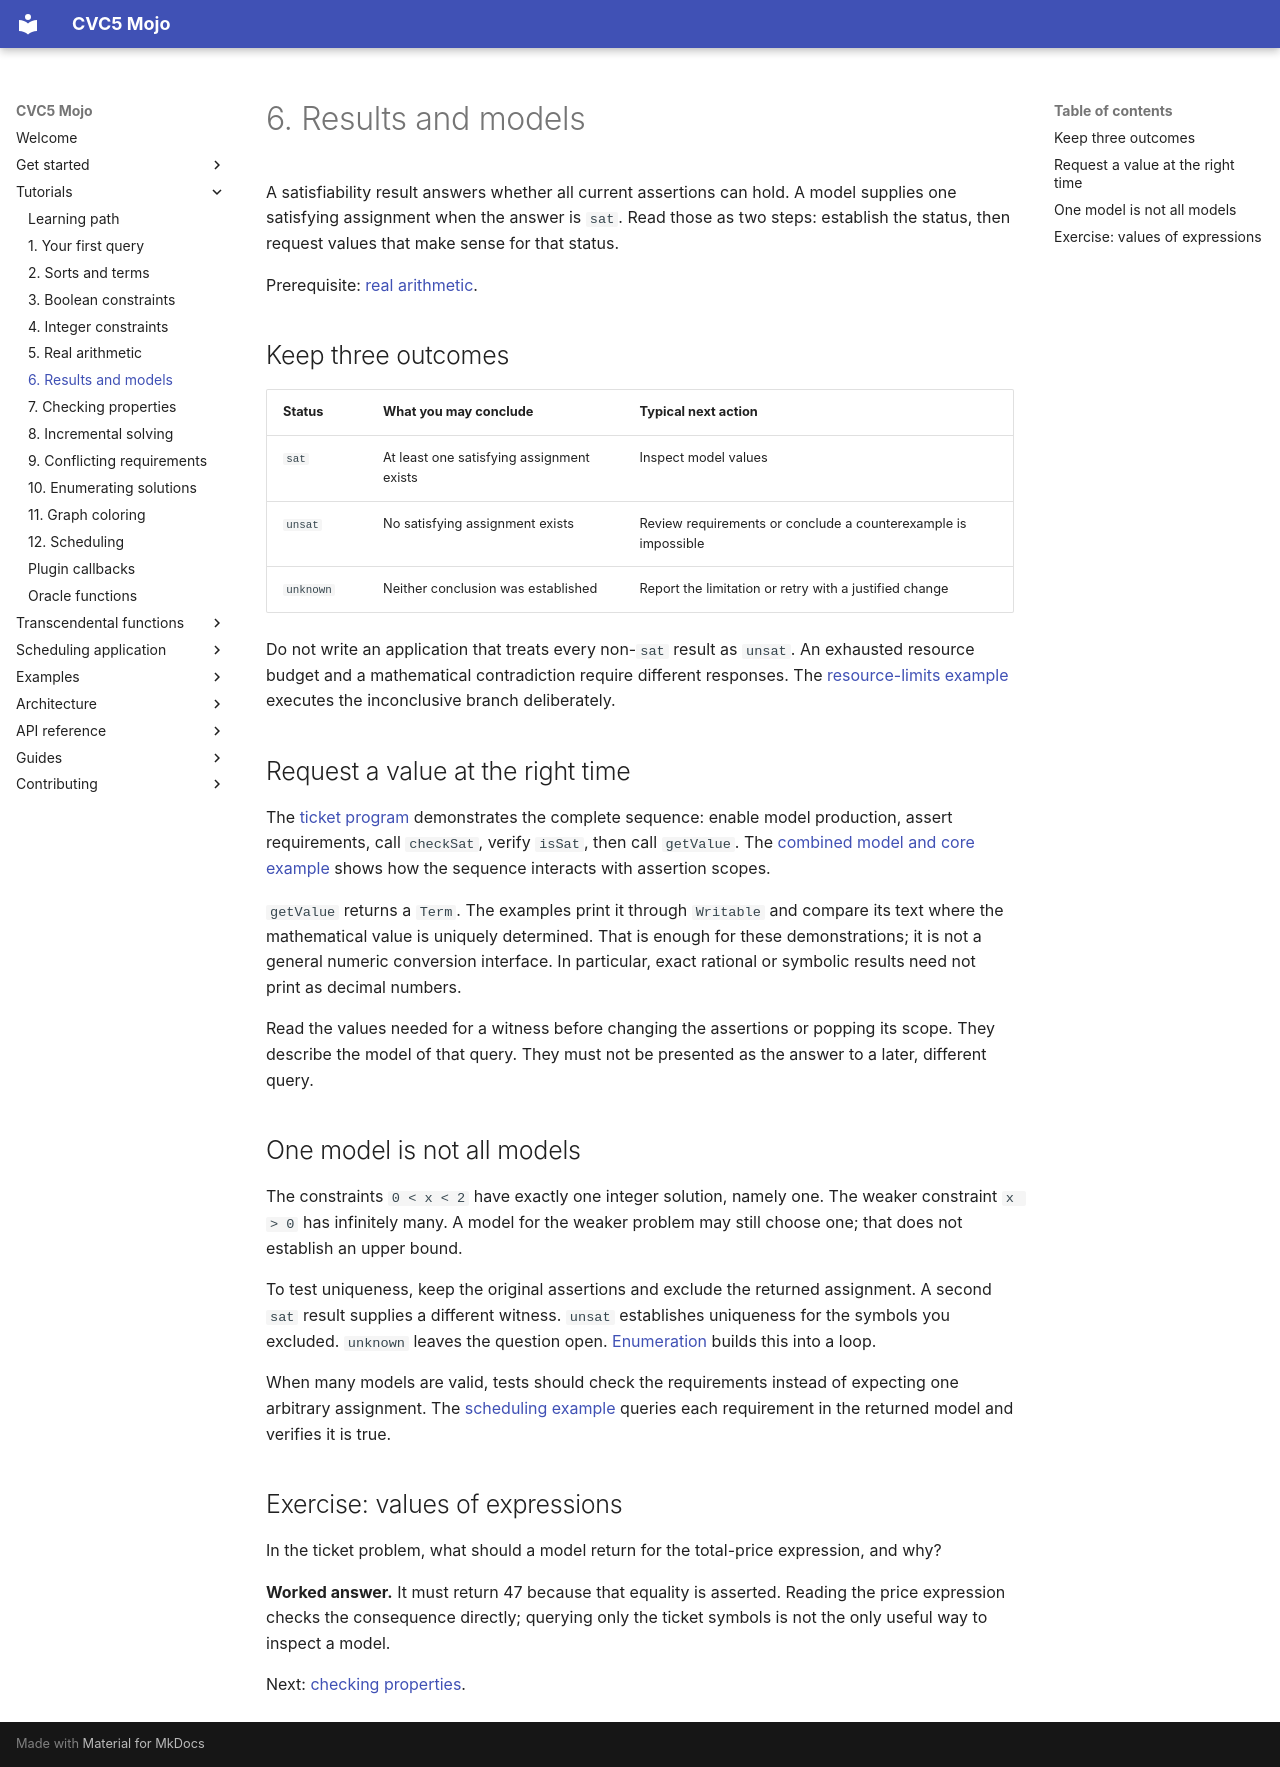

repository: Spellbound-Mojo/cvc5_mojo · page: tutorials/models/index.html · generator: mkdocs

# 6. Results and models

A satisfiability result answers whether all current assertions can hold.
A model supplies one satisfying assignment when the answer is `sat`.
Read those as two steps: establish the status, then request values that
make sense for that status.

Prerequisite: [real arithmetic](reals.md).

## Keep three outcomes

| Status | What you may conclude | Typical next action |
|---|---|---|
| `sat` | At least one satisfying assignment exists | Inspect model values |
| `unsat` | No satisfying assignment exists | Review requirements or conclude a counterexample is impossible |
| `unknown` | Neither conclusion was established | Report the limitation or retry with a justified change |

Do not write an application that treats every non-`sat` result as `unsat`.
An exhausted resource budget and a mathematical contradiction require
different responses. The [resource-limits example](transcendentals/results.md)
executes the inconclusive branch deliberately.

## Request a value at the right time

The [ticket program](integers.md) demonstrates the complete sequence:
enable model production, assert requirements, call `checkSat`, verify
`isSat`, then call `getValue`. The
[combined model and core example](../examples/index.md#models-and-unsat-cores)
shows how the sequence interacts with assertion scopes.

`getValue` returns a `Term`. The examples print it through `Writable` and
compare its text where the mathematical value is uniquely determined.
That is enough for these demonstrations; it is not a general numeric
conversion interface. In particular, exact rational or symbolic results
need not print as decimal numbers.

Read the values needed for a witness before changing the assertions or
popping its scope. They describe the model of that query. They must not
be presented as the answer to a later, different query.

## One model is not all models

The constraints `0 < x < 2` have exactly one integer solution, namely one.
The weaker constraint `x > 0` has infinitely many. A model for the weaker
problem may still choose one; that does not establish an upper bound.

To test uniqueness, keep the original assertions and exclude the returned
assignment. A second `sat` result supplies a different witness. `unsat`
establishes uniqueness for the symbols you excluded. `unknown` leaves the
question open. [Enumeration](enumeration.md) builds this into a loop.

When many models are valid, tests should check the requirements instead of
expecting one arbitrary assignment. The [scheduling example](scheduling.md)
queries each requirement in the returned model and verifies it is true.

## Exercise: values of expressions

In the ticket problem, what should a model return for the total-price
expression, and why?

**Worked answer.** It must return 47 because that equality is asserted.
Reading the price expression checks the consequence directly; querying
only the ticket symbols is not the only useful way to inspect a model.

Next: [checking properties](properties.md).
